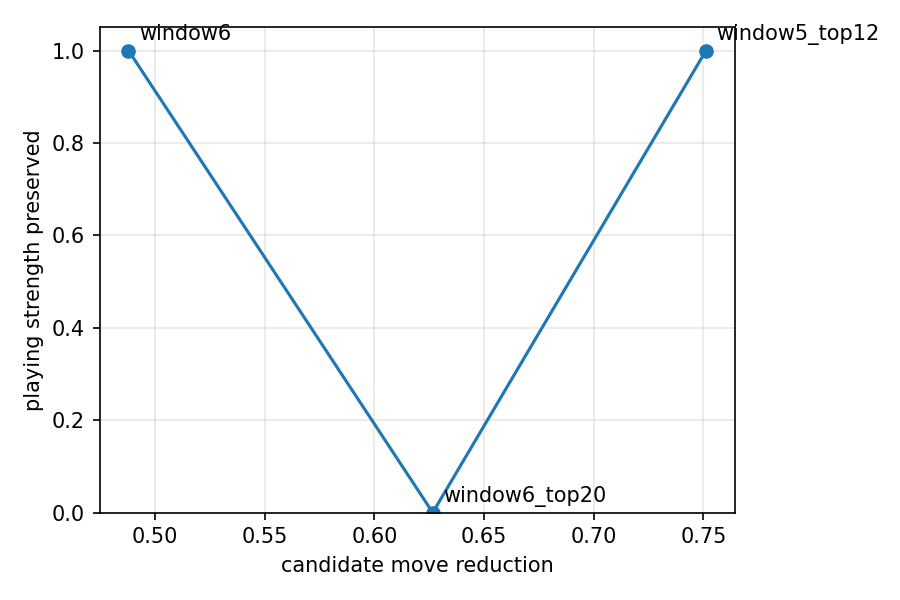

Data behind this chart, as committed beside it:
variant, candidate_reduction, time_reduction, win_ratio, strength_preserved
window6, 0.4879, -0.3469, 0.5, 1.0
window6_top20, 0.6266, -0.1319, 0.0, 0.0
window5_top12, 0.7512, 0.01883, 0.75, 1.0
